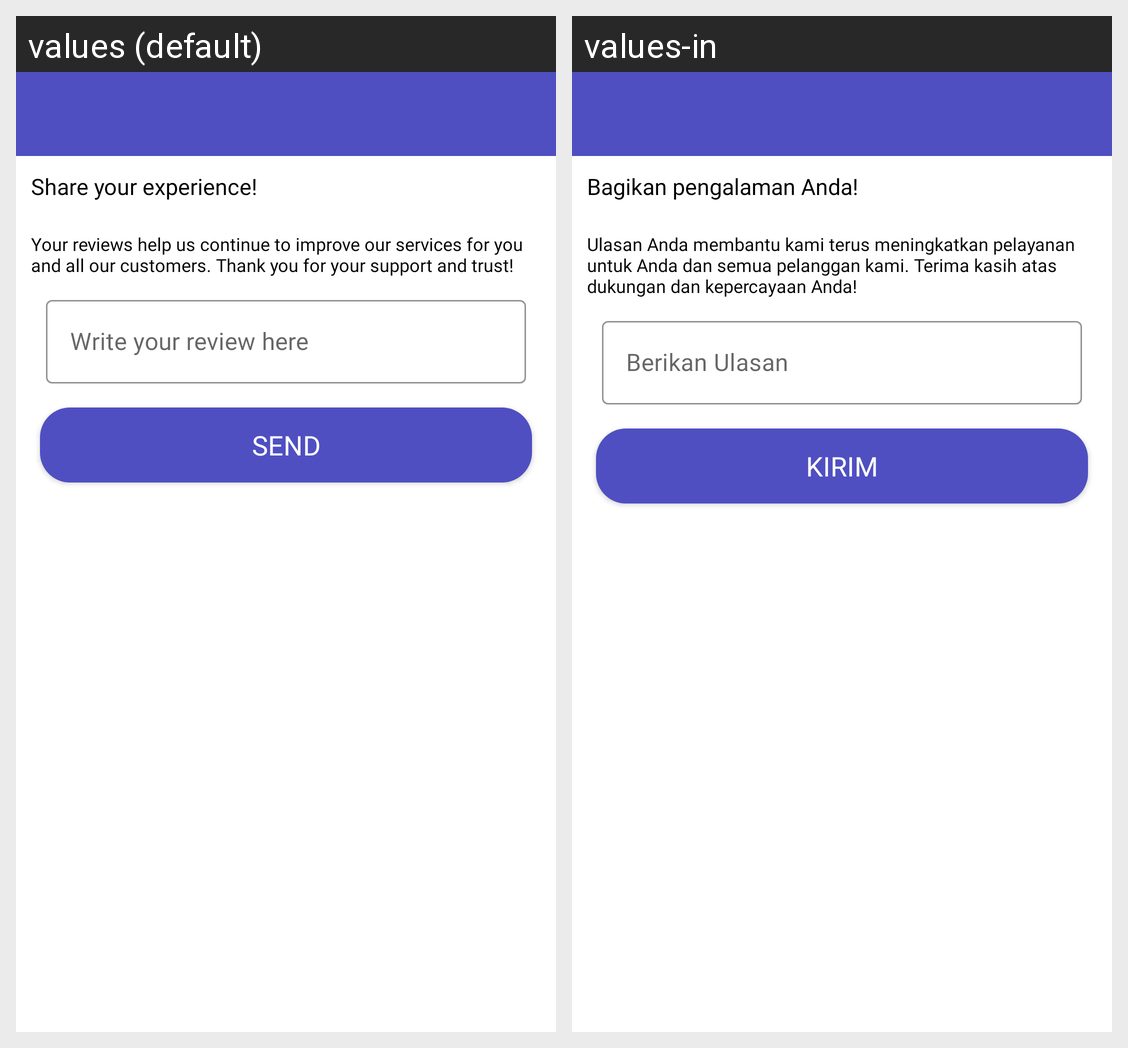

For this localized Android screen grid, give each drawn string resource with its value in every locale shown.
Android screen res/layout/activity_review.xml rendered under 2 locales, left to right: values (default), values-in. Device: Nexus 5 (rendered at 1080×1920; each locale shown at half size, 540×960, under a caption strip naming it); theme Theme.Tourify.
Strings drawn on this screen, with the default value and each locale's value (text and hints the layout hard-codes, and strings that could not be matched under every locale, appear in the picture but are not listed):

pesan_review
  values: Share your experience!
  values-in: Bagikan pengalaman Anda!

desc_review
  values: Your reviews help us continue to improve our services for you and all our customers. Thank you for your support and trust!
  values-in: Ulasan Anda membantu kami terus meningkatkan pelayanan untuk Anda dan semua pelanggan kami. Terima kasih atas dukungan dan kepercayaan Anda!

kirim
  values: Send
  values-in: kirim
